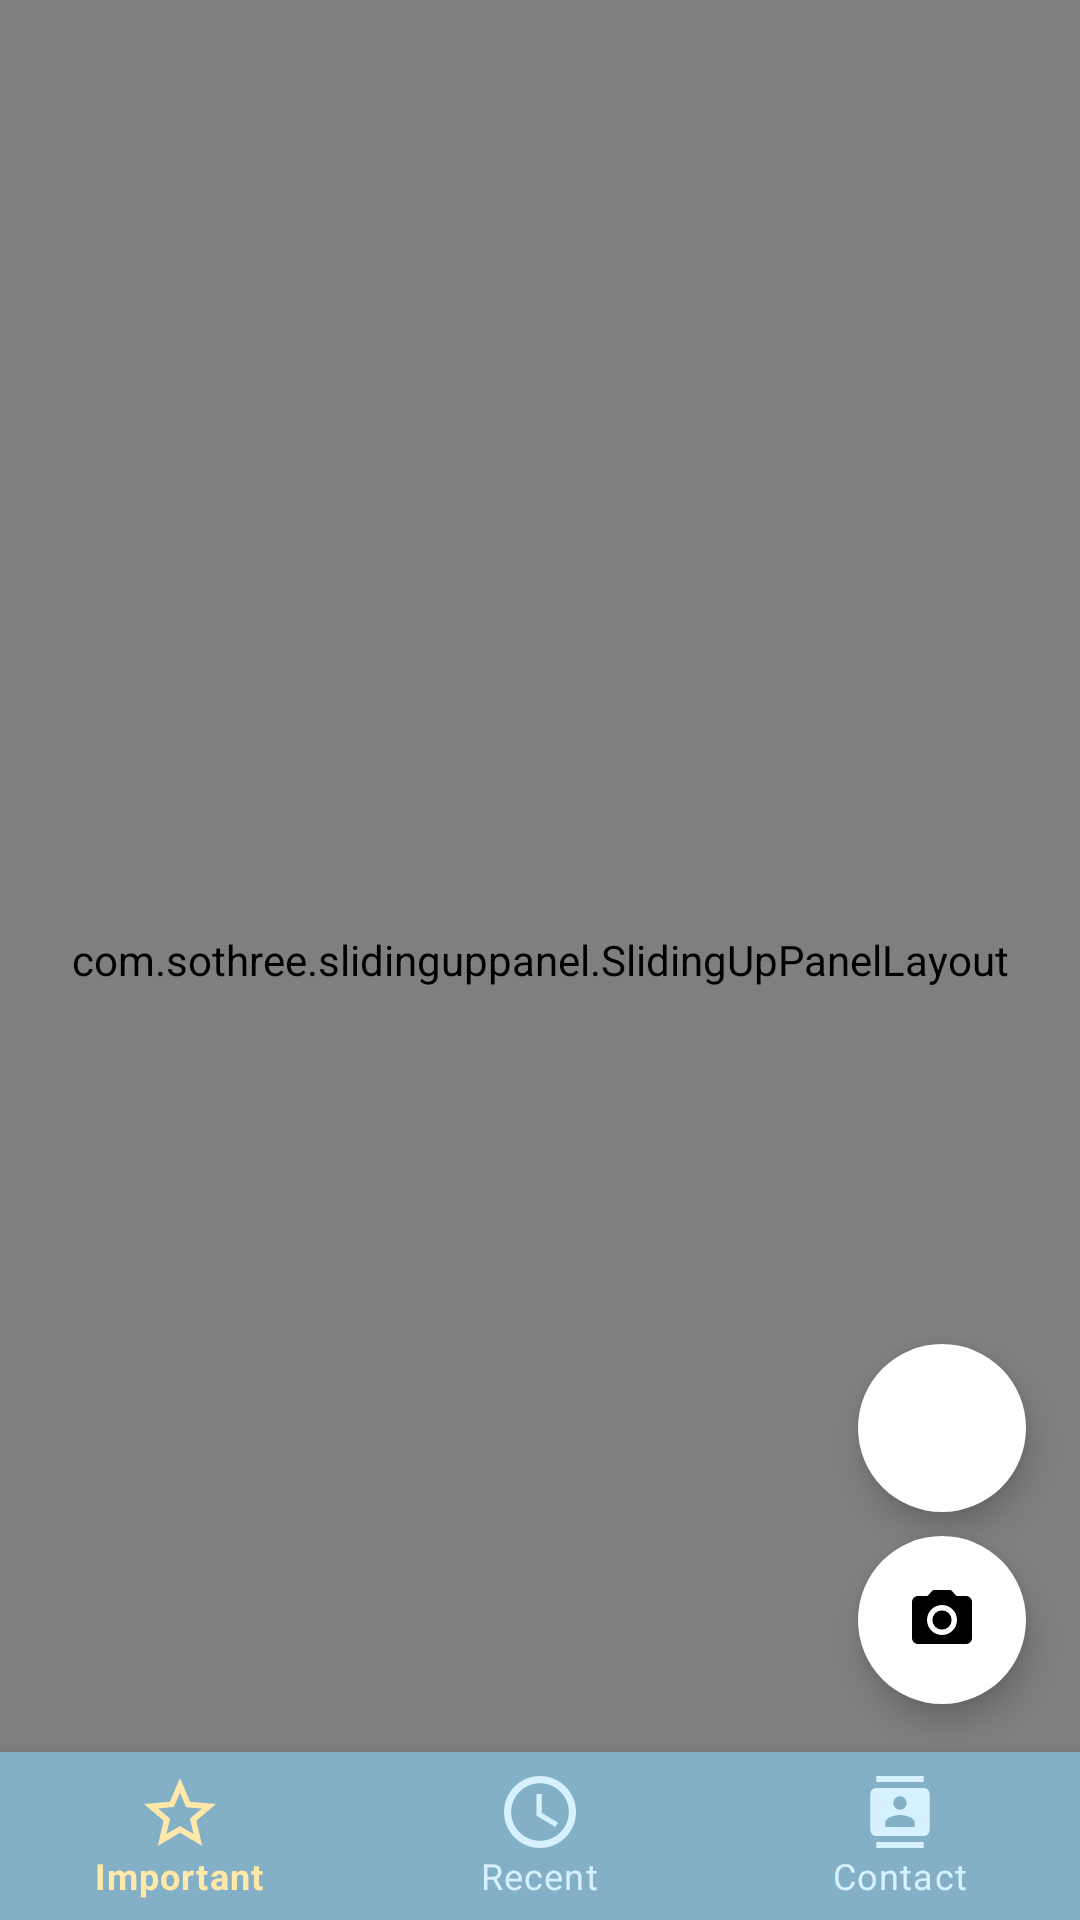

Reconstruct the res/layout file that produces this screen, plus the resources it refers to.
<!-- AndroidManifest.xml: application theme Theme.TapITAndroid -->
<!-- res/layout/activity_home.xml -->
<?xml version="1.0" encoding="utf-8"?>
<RelativeLayout xmlns:android="http://schemas.android.com/apk/res/android"
    android:layout_height="match_parent"
    android:layout_width="match_parent"
    xmlns:app="http://schemas.android.com/apk/res-auto">

    <com.sothree.slidinguppanel.SlidingUpPanelLayout xmlns:android="http://schemas.android.com/apk/res/android"
        xmlns:app="http://schemas.android.com/apk/res-auto"
        xmlns:sothree="http://schemas.android.com/apk/res-auto"
        android:id="@+id/sliding_panel"
        android:layout_width="match_parent"
        android:layout_height="match_parent"
        android:gravity="bottom"
        sothree:umanoPanelHeight="380dp">

        <androidx.constraintlayout.widget.ConstraintLayout xmlns:app="http://schemas.android.com/apk/res-auto"
            xmlns:tools="http://schemas.android.com/tools"
            android:layout_width="match_parent"
            android:layout_height="match_parent"
            android:background="@drawable/custom_home_bg"
            tools:context=".ui.HomeActivity">

            <RelativeLayout
                android:id="@+id/relativeLayout"
                android:layout_width="match_parent"
                android:layout_height="wrap_content"
                android:layout_marginStart="18dp"
                android:layout_marginTop="25dp"
                app:layout_constraintEnd_toEndOf="parent"
                app:layout_constraintStart_toStartOf="parent"
                app:layout_constraintTop_toTopOf="parent">

                <TextView
                    android:id="@+id/gm_txt"
                    android:layout_width="wrap_content"
                    android:layout_height="wrap_content"
                    android:fontFamily="@font/poppins_font_family"
                    android:text="Good Morning"
                    android:textColor="@color/black"
                    android:textSize="18sp" />

                <TextView
                    android:id="@+id/greeting_txt"
                    android:layout_width="wrap_content"
                    android:layout_height="wrap_content"
                    android:layout_below="@+id/gm_txt"
                    android:fontFamily="@font/poppins_font_family"
                    android:text="Hello, User"
                    android:textColor="@color/black"
                    android:textSize="21sp"
                    android:textStyle="bold" />

                <ImageButton
                    android:layout_width="wrap_content"
                    android:layout_height="wrap_content"
                    android:layout_alignParentRight="true"
                    android:layout_marginTop="15dp"
                    android:layout_marginRight="24dp"
                    android:background="@null"
                    android:src="@drawable/ic_menu_vector" />
            </RelativeLayout>

            <ImageView
                android:id="@+id/imageView"
                android:layout_width="375dp"
                android:layout_height="175dp"
                android:layout_gravity="center_horizontal"
                android:layout_marginTop="14dp"
                android:background="@color/white"
                app:layout_constraintEnd_toEndOf="parent"
                app:layout_constraintHorizontal_bias="0.444"
                app:layout_constraintStart_toStartOf="parent"
                app:layout_constraintTop_toBottomOf="@+id/relativeLayout" />


        </androidx.constraintlayout.widget.ConstraintLayout>


        android:layout_width="match_parent"
        android:layout_height="match_parent"
        app:cardCornerRadius="35dp"
        android:backgroundTint="@color/purple_200">

        <RelativeLayout
            android:layout_width="match_parent"
            android:layout_height="match_parent"
            android:background="@drawable/custom_panel_layout"
            android:backgroundTint="@color/panel_dark"
            android:orientation="vertical"
            android:outlineAmbientShadowColor="@color/light_blue">

            <androidx.appcompat.widget.SearchView
                android:id="@+id/panel_search_view"
                android:layout_width="391dp"
                android:layout_height="wrap_content"
                android:layout_centerHorizontal="true"
                android:layout_marginLeft="10dp"
                android:layout_marginTop="20dp"
                android:layout_marginRight="10dp"
                android:alpha="0"
                android:background="@drawable/custom_searchview_bg"
                app:queryHint="@string/searchview_hint" />

            <View
                android:id="@+id/drag_line"
                android:layout_width="70dp"
                android:layout_height="2dp"
                android:layout_alignParentTop="true"
                android:layout_centerHorizontal="true"
                android:layout_marginTop="15dp"
                android:background="@color/light_yellow_txt" />

            <TextView
                android:id="@+id/today_txt"
                android:layout_width="wrap_content"
                android:layout_height="wrap_content"
                android:layout_below="@id/panel_search_view"
                android:layout_alignParentLeft="true"
                android:layout_marginLeft="20dp"
                android:layout_marginTop="21dp"
                android:text="Today"
                android:textColor="@color/light_yellow_txt"
                android:textSize="18sp"
                android:textStyle="bold" />

            <View
                android:layout_width="match_parent"
                android:layout_height="1dp"
                android:layout_below="@id/panel_search_view"
                android:layout_marginLeft="17dp"
                android:layout_marginTop="35dp"
                android:layout_marginRight="30dp"
                android:layout_toRightOf="@id/today_txt"
                android:background="@color/light_yellow_txt" />

            <androidx.recyclerview.widget.RecyclerView
                android:id="@+id/today_rv"
                android:layout_width="match_parent"
                android:layout_height="wrap_content"
                android:layout_below="@id/today_txt"
                android:layout_marginLeft="20dp"
                android:layout_marginTop="25dp"
                android:layout_marginRight="20dp" />

        </RelativeLayout>


    </com.sothree.slidinguppanel.SlidingUpPanelLayout>

    <com.google.android.material.floatingactionbutton.FloatingActionButton
        android:id="@+id/barcode_btn"
        android:layout_width="wrap_content"
        android:layout_height="wrap_content"
        android:layout_above="@id/home_bottom_nav"
        android:layout_alignParentRight="true"
        android:layout_marginRight="18dp"
        android:layout_marginBottom="80dp"
        android:backgroundTint="@color/white"
        app:borderWidth="0dp" />

    <com.google.android.material.floatingactionbutton.FloatingActionButton
        android:id="@+id/scan_button"
        android:layout_width="wrap_content"
        android:layout_height="wrap_content"
        android:layout_above="@id/home_bottom_nav"
        android:layout_alignParentRight="true"
        android:layout_marginRight="18dp"
        android:layout_marginBottom="16dp"
        android:backgroundTint="@color/white"
        android:src="@drawable/ic_baseline_camera_alt_24"
        app:borderWidth="0dp" />
    <com.google.android.material.bottomnavigation.BottomNavigationView xmlns:app="http://schemas.android.com/apk/res-auto"
        android:id="@+id/home_bottom_nav"
        android:layout_width="match_parent"
        android:layout_height="wrap_content"
        android:layout_alignParentBottom="true"
        android:layout_gravity="bottom"
        android:background="@color/light_blue_bottom_nav"
        app:itemIconTint="@color/bottom_nav_foreground"
        app:itemTextColor="@color/bottom_nav_foreground"
        app:menu="@menu/bottom_navigation_menu" />
</RelativeLayout>
<!-- resources referenced by this layout -->
<resources>
  <color name="black">#FF000000</color>
  <color name="light_blue">#E1E6FF</color>
  <color name="light_blue_bottom_nav">#83B0C7</color>
  <color name="light_yellow_txt">#FFE8A8</color>
  <color name="panel_dark">#3E7693</color>
  <color name="purple_200">#FFBB86FC</color>
  <color name="white">#FFFFFFFF</color>
  <!-- drawable custom_panel_layout (drawable) -->
  <?xml version="1.0" encoding="utf-8"?>
  <shape xmlns:android="http://schemas.android.com/apk/res/android"
      android:shape="rectangle" android:padding="10dp">
      <solid android:color="@color/light_blue"/>
      <corners android:topLeftRadius="30dp"
          android:topRightRadius="20dp"/>
  </shape>
  <!-- drawable custom_searchview_bg (drawable) -->
  <?xml version="1.0" encoding="utf-8"?>
  <shape xmlns:android="http://schemas.android.com/apk/res/android">
      <solid android:color="@color/search_view_bg"/>
      <corners android:radius="5dp"/>
  </shape>
  <!-- drawable ic_baseline_camera_alt_24 (drawable) -->
  <vector android:height="24dp" android:tint="#565151"
      android:viewportHeight="24" android:viewportWidth="24"
      android:width="24dp" xmlns:android="http://schemas.android.com/apk/res/android">
      <path android:fillColor="@android:color/white" android:pathData="M12,12m-3.2,0a3.2,3.2 0,1 1,6.4 0a3.2,3.2 0,1 1,-6.4 0"/>
      <path android:fillColor="@android:color/white" android:pathData="M9,2L7.17,4L4,4c-1.1,0 -2,0.9 -2,2v12c0,1.1 0.9,2 2,2h16c1.1,0 2,-0.9 2,-2L22,6c0,-1.1 -0.9,-2 -2,-2h-3.17L15,2L9,2zM12,17c-2.76,0 -5,-2.24 -5,-5s2.24,-5 5,-5 5,2.24 5,5 -2.24,5 -5,5z"/>
  </vector>
  <!-- drawable ic_menu_vector (drawable) -->
  <vector xmlns:android="http://schemas.android.com/apk/res/android"
      android:width="18dp"
      android:height="12dp"
      android:viewportWidth="18"
      android:viewportHeight="12">
    <path
        android:pathData="M0,12H12V10H0V12ZM0,0V2H18V0H0ZM0,7H18V5H0V7Z"
        android:fillColor="#000000"/>
  </vector>
  <string name="searchview_hint">Search contacts and companies</string>
  <style name="Theme.TapITAndroid" parent="Theme.MaterialComponents.DayNight.NoActionBar">
          
          <item name="colorPrimary">@color/purple_500</item>
          <item name="colorPrimaryVariant">@color/light_blue</item>
          <item name="colorOnPrimary">@color/white</item>
          
          <item name="colorSecondary">@color/teal_200</item>
          <item name="colorSecondaryVariant">@color/teal_700</item>
          <item name="colorOnSecondary">@color/black</item>
          
          <item name="android:statusBarColor" tools:targetApi="l">?attr/colorPrimaryVariant</item>
          
      </style>
  <color name="search_view_bg">#DEE3EE</color>
  <color name="purple_500">#FF6200EE</color>
  <color name="teal_200">#FF03DAC5</color>
  <color name="teal_700">#FF018786</color>
</resources>
